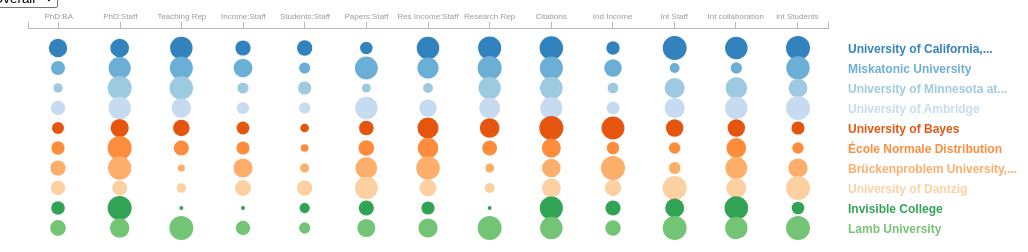
D3 v3 page, settled after 480 driven frames (8 s of simulated time); the page loaded 1 data file(s).


function truncate(str, maxLength, suffix) {
	if(str.length > maxLength) {
		str = str.substring(0, maxLength + 1); 
		str = str.substring(0, Math.min(str.length, str.lastIndexOf(" ")));
		str = str + suffix;
	}
	return str;
}

var margin = {top: 20, right: 200, bottom: 0, left: 20},
	width = 800,
	height = 650;

var start_year = 2003,
	end_year = 2015;

var c = d3.scale.category20c();

//var x = d3.scale.linear()
//	.range([0, width]);

var x = d3.scale.ordinal()
.domain (["PhD:BA",	"PhD:Staff",	"Teaching Rep",	"Income:Staff",	"Students:Staff",	"Papers:Staff",	"Res Income:Staff",	"Research Rep",	"Citations",	"Ind Income",	"Int Staff",	"Int collaboration",	"Int Students"])
    .rangeBands([0, width]);
    
var xAxis = d3.svg.axis()
    .scale(x)
 	.orient("top");

// var formatYears = d3.format("0000");
// xAxis.tickFormat(formatYears);

var svg = d3.select("body").append("svg")
	.attr("width", width + margin.left + margin.right)
	.attr("height", height + margin.top + margin.bottom)
	.style("margin-left", margin.left + "px")
	.append("g")
	.attr("transform", "translate(" + margin.left + "," + margin.top + ")");

// var dataset = [[ [2002, 8], [2003, 1], [2004, 1], [2005, 1], [2006, 3], [2007, 3], [2009, 3], [2013, 3]], [ [2004, 5], [2005, 1], [2006, 2], [2010, 20], [2011, 3] ] ,[ [2001, 5], [2005, 15], [2006, 2], [2010, 20], [2012, 25] ]];
// var dataset = [ [2001, 5], [2005, 15], [2006, 2], [2010, 20], [2012, 25] ];

d3.json("subjects2.json", function(data) {
//	x.domain([start_year, end_year]);
//    x.domain(data.map(function(d) { return d.name; }));
	var xScale = d3.scale.linear()
		.domain([start_year, end_year])
		.range([30, width-30]);

	svg.append("g")
		.attr("class", "x axis")
		.attr("transform", "translate(0," + 0 + ")")
		.call(xAxis);

	for (var j = 0; j < data.length; j++) {
		var g = svg.append("g").attr("class","journal");

		var circles = g.selectAll("circle")
			.data(data[j]['articles'])
			.enter()
			.append("circle");

		var text = g.selectAll("text")
			.data(data[j]['articles'])
			.enter()
			.append("text");

		var rScale = d3.scale.linear()
			.domain([0, d3.max(data[j]['articles'], function(d) { return d[1]; })])
			.range([2, 12]);

		circles
			.attr("cx", function(d, i) { return xScale(d[0]); })
			.attr("cy", j*20+20)
			.attr("r", function(d) { return rScale(d[1]); })
			.style("fill", function(d) { return c(j); });

		text
			.attr("y", j*20+25)
			.attr("x",function(d, i) { return xScale(d[0])-5; })
			.attr("class","value")
			.text(function(d){ return d[1]; })
			.style("fill", function(d) { return c(j); })
			.style("display","none");

		g.append("text")
			.attr("y", j*20+25)
			.attr("x",width+20)
			.attr("class","label")
			.text(truncate(data[j]['name'],30,"..."))
			.style("fill", function(d) { return c(j); })
			.on("mouseover", mouseover)
			.on("mouseout", mouseout);
	};

	function mouseover(p) {
		var g = d3.select(this).node().parentNode;
		d3.select(g).selectAll("circle").style("display","none");
		d3.select(g).selectAll("text.value").style("display","block");
	}

	function mouseout(p) {
		var g = d3.select(this).node().parentNode;
		d3.select(g).selectAll("circle").style("display","block");
		d3.select(g).selectAll("text.value").style("display","none");
	}
});



### data: subjects2.json
[
 {
  "articles": [
   [
    2003,
    72.06
   ],
   [
    2004,
    73.29
   ],
   [
    2005,
    92.12
   ],
   [
    2006,
    55.96
   ],
   [
    2007,
    56.65
   ],
   [
    2008,
    42.42
   ],
   [
    2009,
    92.76
   ],
   [
    2010,
    95.68
   ],
   "... 5 more items"
  ],
  "total": 1017.0,
  "name": "University of California, Mountain View"
 },
 {
  "articles": [
   [
    2003,
    48.92
   ],
   [
    2004,
    87.6
   ],
   [
    2005,
    91.66
   ],
   [
    2006,
    70.93
   ],
   [
    2007,
    34.69
   ],
   [
    2008,
    91.41
   ],
   [
    2009,
    83.1
   ],
   [
    2010,
    96.41
   ],
   "... 5 more items"
  ],
  "total": 919.5,
  "name": "Miskatonic University"
 },
 {
  "articles": [
   [
    2003,
    27.12
   ],
   [
    2004,
    99.72
   ],
   [
    2005,
    97.05
   ],
   [
    2006,
    35.91
   ],
   [
    2007,
    45.74
   ],
   [
    2008,
    25.24
   ],
   [
    2009,
    29.0
   ],
   [
    2010,
    91.36
   ],
   "... 5 more items"
  ],
  "total": 818.7,
  "name": "University of Minnesota at Wobegon"
 },
 {
  "articles": [
   [
    2003,
    51.12
   ],
   [
    2004,
    90.31
   ],
   [
    2005,
    76.4
   ],
   [
    2006,
    40.71
   ],
   [
    2007,
    36.87
   ],
   [
    2008,
    90.86
   ],
   [
    2009,
    66.14
   ],
   [
    2010,
    83.51
   ],
   "... 5 more items"
  ],
  "total": 939.4,
  "name": "University of Ambridge"
 },
 {
  "articles": [
   [
    2003,
    39.95
   ],
   [
    2004,
    70.9
   ],
   [
    2005,
    62.54
   ],
   [
    2006,
    43.98
   ],
   [
    2007,
    23.28
   ],
   [
    2008,
    53.26
   ],
   [
    2009,
    85.02
   ],
   [
    2010,
    78.24
   ],
   "... 5 more items"
  ],
  "total": 831.1,
  "name": "University of Bayes"
 },
 {
  "articles": [
   [
    2003,
    46.07
   ],
   [
    2004,
    99.51
   ],
   [
    2005,
    55.45
   ],
   [
    2006,
    45.45
   ],
   [
    2007,
    18.35
   ],
   [
    2008,
    58.36
   ],
   [
    2009,
    83.13
   ],
   [
    2010,
    54.41
   ],
   "... 5 more items"
  ],
  "total": 731.0,
  "name": "École Normale Distribution"
 },
 {
  "articles": [
   [
    2003,
    56.08
   ],
   [
    2004,
    96.44
   ],
   [
    2005,
    15.91
   ],
   [
    2006,
    75.65
   ],
   [
    2007,
    25.25
   ],
   [
    2008,
    87.6
   ],
   [
    2009,
    97.8
   ],
   [
    2010,
    24.21
   ],
   "... 5 more items"
  ],
  "total": 856.2,
  "name": "Brückenproblem University, Königsberg"
 },
 {
  "articles": [
   [
    2003,
    46.69
   ],
   [
    2004,
    49.42
   ],
   [
    2005,
    25.09
   ],
   [
    2006,
    53.34
   ],
   [
    2007,
    50.34
   ],
   [
    2008,
    83.88
   ],
   [
    2009,
    57.5
   ],
   [
    2010,
    27.64
   ],
   "... 5 more items"
  ],
  "total": 767.1,
  "name": "University of Dantzig"
 },
 "... 2 more items"
]